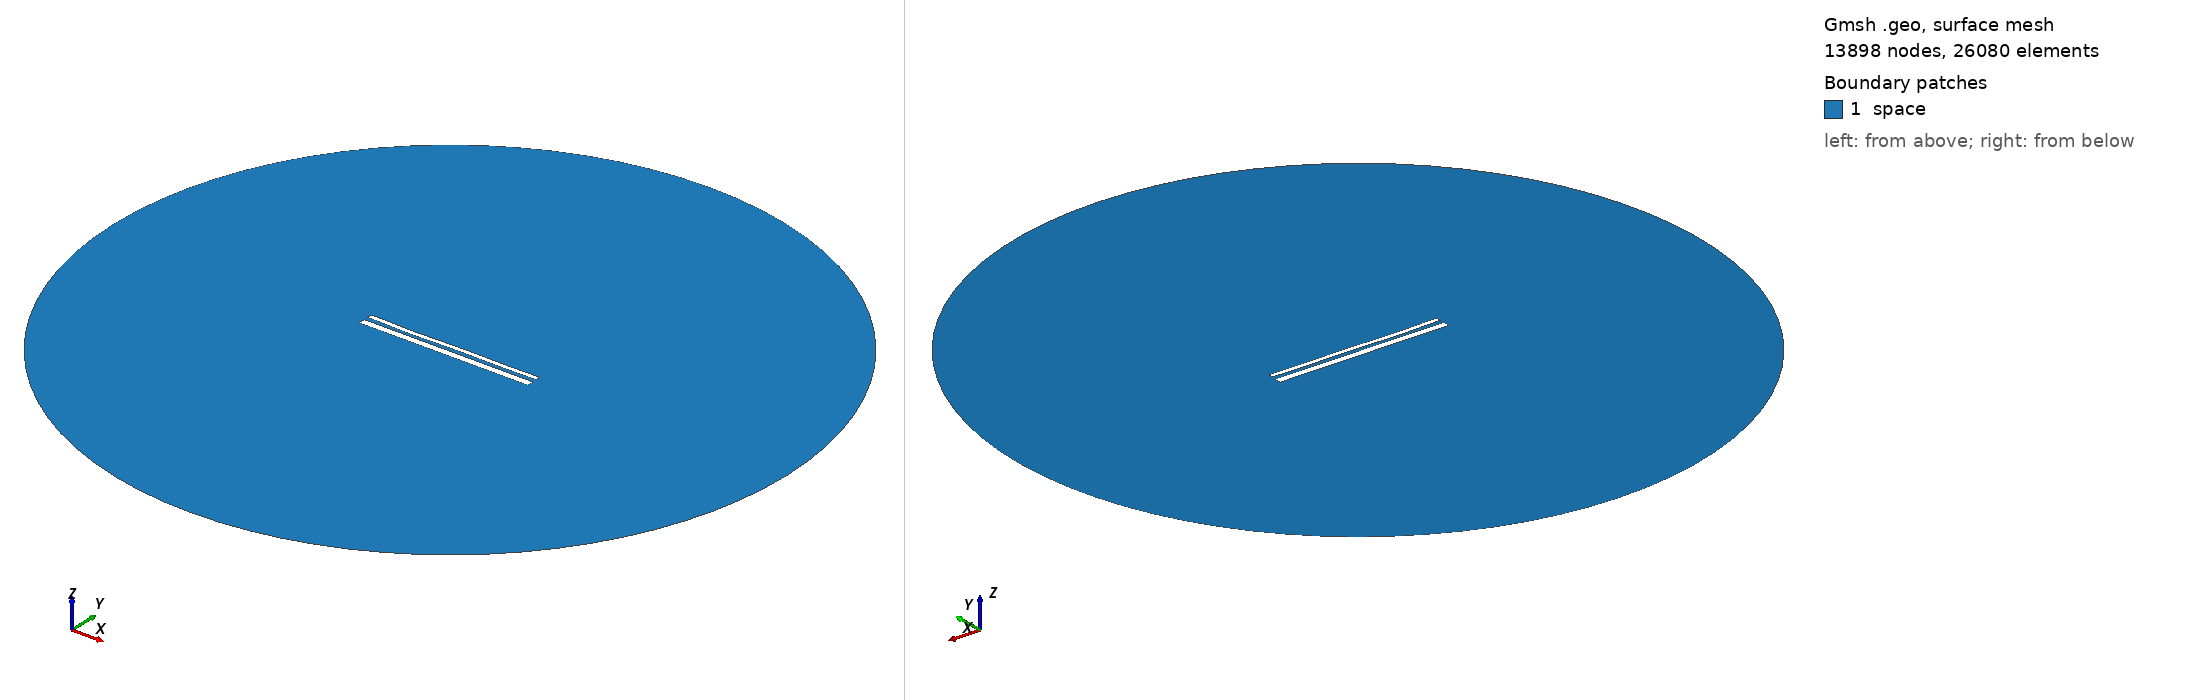

Gmsh geometry script, surface-meshed: 13898 nodes, 26080 surface elements. Boundary patches (legend numbers): 1 space. Left view from above one corner, right view from below the opposite corner. Legend entries are the model's physical surfaces. The drawing asked Gmsh for element sizes between 1% and 20% of the model's largest extent; the script's own settings can give other sizes.

=== 14376.geo (drawn) ===
//---------------------------------------
// Geometry kernel
//---------------------------------------

SetFactory("OpenCASCADE");



//---------------------------------------
// Parameters of the geometry
//---------------------------------------

// Overetch of the upper plate
overetch = 0.5;

// Distance between the plates
distance = 2.25;

// Discretization over the x axis (for the deformation)
nx = 50; 

// Length of the plate
L = 100 - overetch; 

// Number of modes
n = 4; 

// 1st mode coefficient
coeff(1) = -0.15;
beta(1) = 0.596864 * 3.1415926535 / L;

// 2nd mode coefficient
coeff(2) = -0.15;
beta(2) = 1.49418 * 3.1415926535 / L;

// 3rd mode coefficient
coeff(3) = -0.15;
beta(3) = 2.50025 * 3.1415926535 / L;

// 4th mode coefficient
coeff(4) = -0.15;
beta(4) = 3.49999 * 3.1415926535 / L;



//---------------------------------------
// Upper plate (deformed rectangle)
//---------------------------------------

// Coordiantes of the upper plate
xmin = -50;
xmax = 50 - overetch;

// Height of the upper plate
yheight = 4 - 2 * overetch;

// Indexes of the points
UpperID[] = {};
LowerID[] = {};
LeftID[] = {};
RightID[] = {};

// Point index
p = 1;

// Horizontal edges
For i In {1:nx}
    x = xmin + (i-1)*(xmax - xmin)/(nx-1);

    y_bottom = distance / 2 + overetch;
    For j In {1:n}
        C = (Cosh(beta(j)*L) + Cos(beta(j)*L)) / (Sinh(beta(j)*L) + Sin(beta(j)*L));
        y_bottom  = y_bottom + coeff(j) * (Cosh(beta(j)*(x+50)) - Cos(beta(j)*(x+50)) - C * (Sinh(beta(j)*(x+50)) - Sin(beta(j)*(x+50))));
    EndFor

    y_top = y_bottom + yheight;

    Point(p) = {x, y_top, 0, 1.0};
    UpperID[i] = p;
    p = p + 1;

    Point(p) = {x, y_bottom, 0, 1.0};
    LowerID[i] = p;
    p = p + 1;
EndFor

// Create point lists
UpperPts[] = {}; LowerPts[] = {};
For i In {1:nx}
  UpperPts[] += {UpperID[i]};
  LowerPts[] += {LowerID[i]};
EndFor

// Build splines
Spline(1) = {UpperPts[]};
Spline(2) = {LowerPts[]};
Line(3) = {LowerPts[nx-1], UpperPts[nx-1]};
Line(4) = {LowerPts[0], UpperPts[0]};

// Build the plane surface
Curve Loop(1) = {2, 3, -1, -4};
Plane Surface(1) = {1};



//---------------------------------------
// Lower plate (rectangle)
//---------------------------------------

// Vertices
Point(1001) = {-50, -1, 0, 1.0};
Point(1002) = { 50, -1, 0, 1.0};
Point(1003) = { 50,  -5, 0, 1.0};
Point(1004) = {-50,  -5, 0, 1.0};

// Edges
Line(5) = {1001, 1002};
Line(6) = {1002, 1003};
Line(7) = {1003, 1004};
Line(8) = {1004, 1001};

// Plane surface
Line Loop(2) = {5, 6, 7, 8};
Plane Surface(2) = {2}; 



//---------------------------------------
// Outer (fictious) boundary
//---------------------------------------

// Points
Point(1005) = {0, 0, 0};       // Center
Point(1006) = {200, 0, 0};     // Start point
Point(1007) = {0, 200, 0};     // 90 degrees
Point(1008) = {-200, 0, 0};    // 180 degrees
Point(1009) = {0, -200, 0};    // 270 degrees

// Circle arcs (each needs start, center, end)
Circle(9) = {1006, 1005, 1007};
Circle(10) = {1007, 1005, 1008};
Circle(11) = {1008, 1005, 1009};
Circle(12) = {1009, 1005, 1006};

// Plane surface for the entire domain
Curve Loop(3) = {9, 10, 11, 12};
Surface(3) = {3};

// Subtract the plates from the whole domain to obtain the actual domain where we want to solve the equations
BooleanDifference{ Surface{3}; Delete; }{ Surface{1}; Surface{2}; Delete; }




//---------------------------------------
// Transfinite Lines/Curves
//---------------------------------------

// Set the number of points on the boundaries
r = 7;

// Plates
Transfinite Curve {1, 2} = 50*r Using Progression 1;
Transfinite Curve {3, 4} = 2*r Using Progression 1;
Transfinite Line {5, 7} = 50*r Using Progression 1;
Transfinite Line {6, 8} = 2*r Using Progression 1;

// Outer boundary
Transfinite Line {9, 10, 11, 12} = 20 Using Progression 1;



//---------------------------------------
// Physical groups
//---------------------------------------                

// Physical curves (boundaries)
Physical Line("force_segment", 10) = {2};
Physical Line("upper_plate", 11) = {1, 3, 4};
Physical Line("lower_plate", 12) = {5, 6, 7, 8};
Physical Line("boundary", 20) = {9, 10, 11, 12};

// Physical Surfaces
Physical Surface("space", 30) = {3};



//---------------------------------------
// 6. Generate the Mesh
//---------------------------------------

// 2D mesh generation
Mesh 2;
